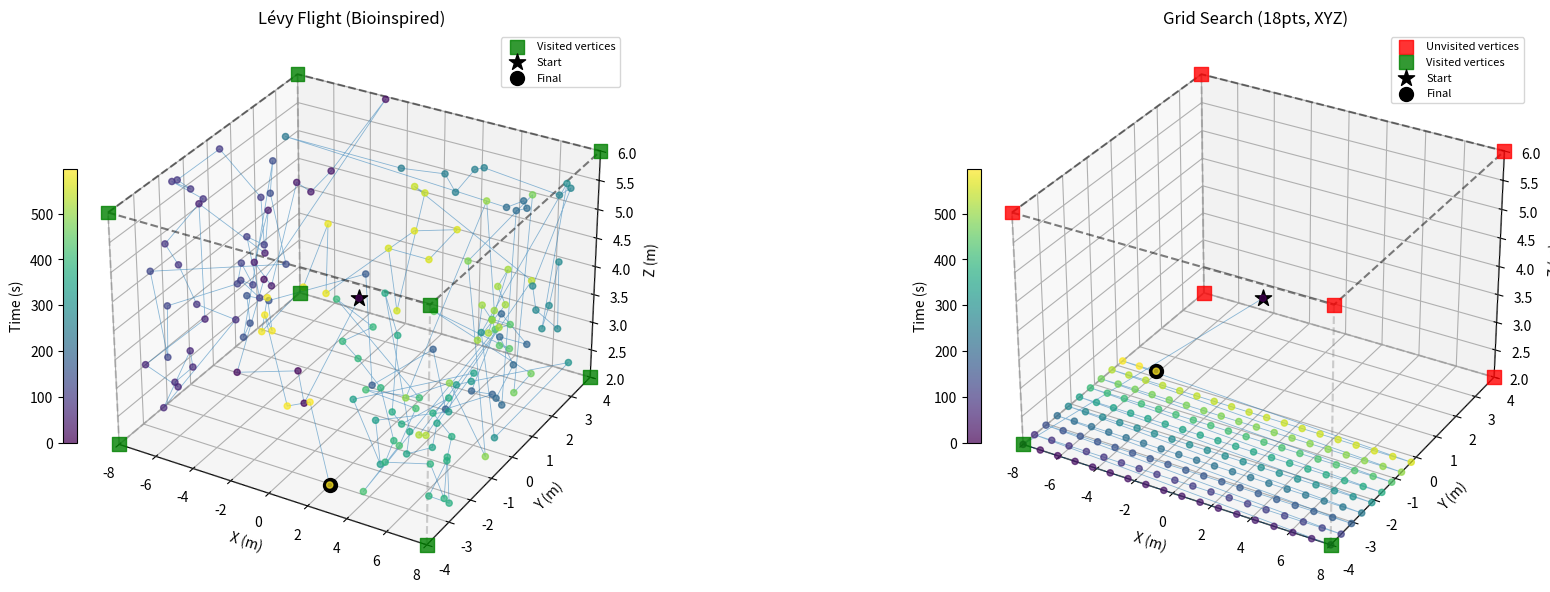
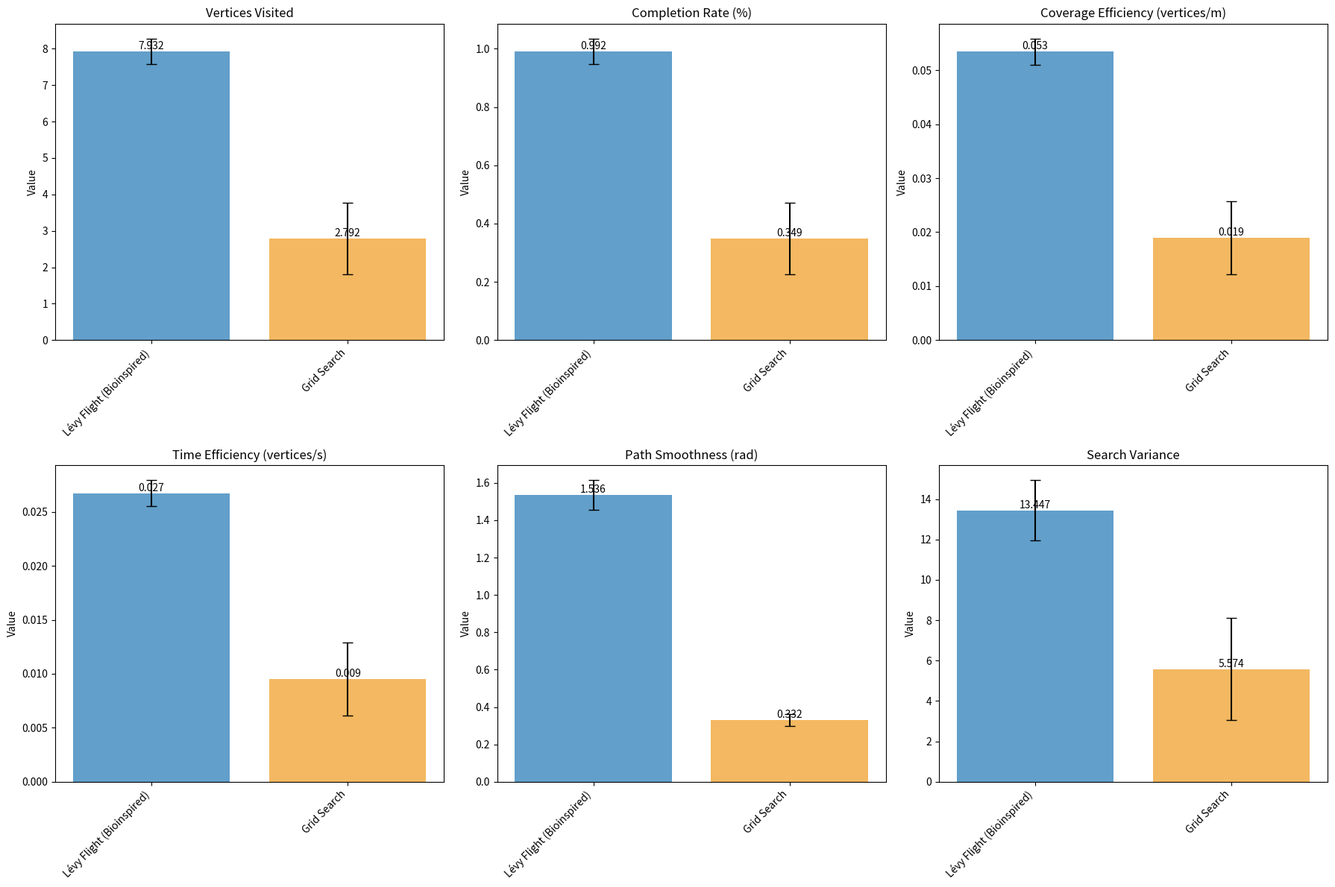
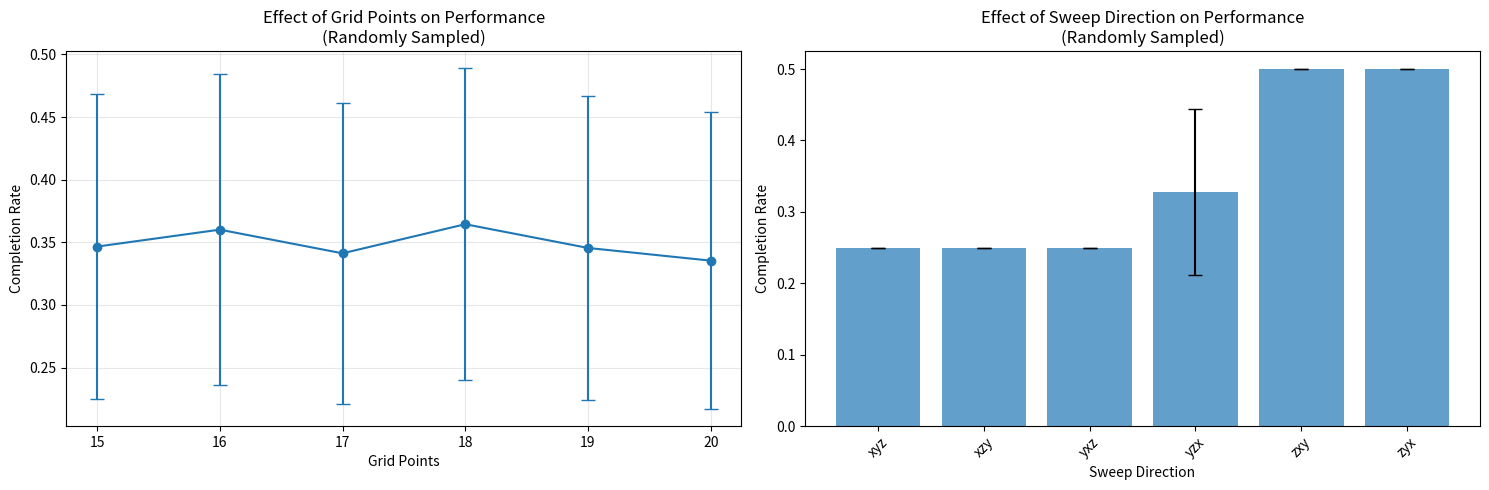

Write the Python code that produced these figures, in order.
import matplotlib.pyplot as plt
import numpy as np
import math
from typing import List, Dict, Tuple
import time
from dataclasses import dataclass
from mpl_toolkits.mplot3d import Axes3D


@dataclass
class ExplorationMetrics:
    """Metrics for comparing exploration algorithms"""

    vertices_visited: int
    total_time: float
    total_distance: float
    completion_rate: float
    time_to_first_corner: float
    time_to_last_corner: float
    coverage_efficiency: float  # vertices per unit distance
    time_efficiency: float  # vertices per unit time
    path_smoothness: float  # measure of path continuity
    search_variance: float  # spatial distribution variance


class BaseExplorer:
    """Base class for exploration algorithms"""

    def __init__(
        self,
        x_min,
        x_max,
        y_min,
        y_max,
        z_min,
        z_max,
        visit_threshold,
        drone_speed,
    ):
        self.x_min, self.x_max = x_min, x_max
        self.y_min, self.y_max = y_min, y_max
        self.z_min, self.z_max = z_min, z_max
        self.visit_threshold = visit_threshold
        self.drone_speed = drone_speed

        # Define vertices
        self.vertices = np.array(
            [
                [x_min, y_min, z_min],
                [x_min, y_min, z_max],
                [x_min, y_max, z_min],
                [x_min, y_max, z_max],
                [x_max, y_min, z_min],
                [x_max, y_min, z_max],
                [x_max, y_max, z_min],
                [x_max, y_max, z_max],
            ]
        )

        # Initialize state
        self.current_pos = np.array(
            [(x_min + x_max) / 2, (y_min + y_max) / 2, (z_min + z_max) / 2]
        )
        self.visited_vertices = [False] * len(self.vertices)
        self.corner_visit_times = {}
        self.current_time = 0.0
        self.total_distance = 0.0
        self.waypoints = []
        self.total_vertices = len(self.vertices)

    def clip_position(self, pos):
        """Clip position to bounds"""
        return np.clip(
            pos,
            [self.x_min, self.y_min, self.z_min],
            [self.x_max, self.y_max, self.z_max],
        )

    def clip_with_reflection(self, pos):
        """Clip position to bounds with reflection"""
        new_pos = pos.copy()

        # Reflect off boundaries
        if new_pos[0] < self.x_min:
            new_pos[0] = self.x_min + (self.x_min - new_pos[0])
        elif new_pos[0] > self.x_max:
            new_pos[0] = self.x_max - (new_pos[0] - self.x_max)

        if new_pos[1] < self.y_min:
            new_pos[1] = self.y_min + (self.y_min - new_pos[1])
        elif new_pos[1] > self.y_max:
            new_pos[1] = self.y_max - (new_pos[1] - self.y_max)

        if new_pos[2] < self.z_min:
            new_pos[2] = self.z_min + (self.z_min - new_pos[2])
        elif new_pos[2] > self.z_max:
            new_pos[2] = self.z_max - (new_pos[2] - self.z_max)

        # Final clipping to ensure within bounds
        return self.clip_position(new_pos)

    def get_unvisited_vertices(self):
        """Get indices of unvisited vertices"""
        return [
            i for i, visited in enumerate(self.visited_vertices) if not visited
        ]

    def check_corner_visits(self, pos):
        """Check if any vertices are visited"""
        for i, corner in enumerate(self.vertices):
            if (
                not self.visited_vertices[i]
                and np.linalg.norm(pos - corner) < self.visit_threshold
            ):
                self.visited_vertices[i] = True
                self.corner_visit_times[i] = self.current_time
                return True
        return False

    def generate_next_waypoint(self, time_remaining, max_time=None):
        """Generate next waypoint - to be implemented by subclasses"""
        raise NotImplementedError(
            "Subclasses must implement generate_next_waypoint"
        )

    def get_metrics(self) -> ExplorationMetrics:
        """Calculate exploration metrics"""
        visited_count = sum(self.visited_vertices)
        completion_rate = visited_count / len(self.vertices)

        # Time metrics
        visit_times = list(self.corner_visit_times.values())
        time_to_first = min(visit_times) if visit_times else float("inf")
        time_to_last = max(visit_times) if visit_times else float("inf")

        # Efficiency metrics
        coverage_efficiency = visited_count / max(self.total_distance, 0.001)
        time_efficiency = visited_count / max(self.current_time, 0.001)

        # Path smoothness (average change in direction)
        path_smoothness = self.calculate_path_smoothness()

        # Search variance (spatial distribution)
        search_variance = self.calculate_search_variance()

        return ExplorationMetrics(
            vertices_visited=visited_count,
            total_time=self.current_time,
            total_distance=self.total_distance,
            completion_rate=completion_rate,
            time_to_first_corner=time_to_first,
            time_to_last_corner=time_to_last,
            coverage_efficiency=coverage_efficiency,
            time_efficiency=time_efficiency,
            path_smoothness=path_smoothness,
            search_variance=search_variance,
        )

    def calculate_path_smoothness(self):
        """Calculate path smoothness metric"""
        if len(self.waypoints) < 3:
            return 0.0

        direction_changes = []
        for i in range(1, len(self.waypoints) - 1):
            p1 = np.array(
                [
                    self.waypoints[i - 1]["x"],
                    self.waypoints[i - 1]["y"],
                    self.waypoints[i - 1]["z"],
                ]
            )
            p2 = np.array(
                [
                    self.waypoints[i]["x"],
                    self.waypoints[i]["y"],
                    self.waypoints[i]["z"],
                ]
            )
            p3 = np.array(
                [
                    self.waypoints[i + 1]["x"],
                    self.waypoints[i + 1]["y"],
                    self.waypoints[i + 1]["z"],
                ]
            )

            v1 = p2 - p1
            v2 = p3 - p2

            if np.linalg.norm(v1) > 0 and np.linalg.norm(v2) > 0:
                cos_angle = np.dot(v1, v2) / (
                    np.linalg.norm(v1) * np.linalg.norm(v2)
                )
                cos_angle = np.clip(cos_angle, -1, 1)
                angle_change = np.arccos(cos_angle)
                direction_changes.append(angle_change)

        return np.mean(direction_changes) if direction_changes else 0.0

    def calculate_search_variance(self):
        """Calculate spatial distribution variance"""
        if len(self.waypoints) < 2:
            return 0.0

        positions = np.array(
            [[wp["x"], wp["y"], wp["z"]] for wp in self.waypoints]
        )
        return np.mean(np.var(positions, axis=0))


class LevyFlightExplorer(BaseExplorer):
    """Bio-Inspired Lévy flight explorer"""

    def __init__(
        self,
        x_min,
        x_max,
        y_min,
        y_max,
        z_min,
        z_max,
        visit_threshold,
        drone_speed,
        alpha=1.5,
    ):
        super().__init__(
            x_min,
            x_max,
            y_min,
            y_max,
            z_min,
            z_max,
            visit_threshold,
            drone_speed,
        )
        self.alpha = alpha
        self.max_distance = np.linalg.norm(
            [x_max - x_min, y_max - y_min, z_max - z_min]
        )
        self.steps_since_last_corner = 0

    def levy_step(self):
        """Generate Lévy flight step"""
        sigma = (
            math.gamma(1 + self.alpha)
            * np.sin(np.pi * self.alpha / 2)
            / (
                math.gamma((1 + self.alpha) / 2)
                * self.alpha
                * 2 ** ((self.alpha - 1) / 2)
            )
        ) ** (1 / self.alpha)
        u = np.random.normal(0, sigma, 3)
        v = np.random.normal(0, 1, 3)
        step = u / (np.abs(v) ** (1 / self.alpha))
        return step

    def bias_towards(self, target, distance, time_pressure):
        """Calculate bias vector towards target"""
        if distance == 0:
            return np.zeros(3)

        direction = (target - self.current_pos) / distance

        # Adaptive bias strength based on distance, exploration progress, and time pressure
        base_bias = 0.3
        distance_factor = min(1.0, distance / self.max_distance)
        time_factor = (
            1.0 + 2.0 * time_pressure
        )  # Increase bias with time pressure

        bias_strength = base_bias * distance_factor * time_factor

        return direction * bias_strength * distance

    def generate_next_waypoint(self, time_remaining, max_time=None):
        """Generate next waypoint using Lévy flight + adaptive biasing with time constraints"""
        self.steps_since_last_corner += 1

        # Calculate time pressure (0 to 1, where 1 is high pressure)
        time_pressure = 1.0 - (time_remaining / max_time)

        unvisited_indices = self.get_unvisited_vertices()

        if not unvisited_indices:
            # All vertices visited, continue with pure Lévy flight
            step = self.levy_step()
            new_pos = self.current_pos + step
            new_pos = self.clip_with_reflection(new_pos)
        else:
            # Find nearest unvisited corner
            unvisited_vertices = self.vertices[unvisited_indices]
            distances = np.linalg.norm(
                unvisited_vertices - self.current_pos, axis=1
            )
            nearest_idx_in_unvisited = np.argmin(distances)
            nearest_corner_idx = unvisited_indices[nearest_idx_in_unvisited]
            nearest_corner = self.vertices[nearest_corner_idx]
            distance_to_nearest = distances[nearest_idx_in_unvisited]

            # Calculate exploration progress
            exploration_ratio = (
                self.total_vertices - len(unvisited_indices)
            ) / self.total_vertices

            # Adaptive Lévy step based on exploration stage and time pressure
            if (
                exploration_ratio > 0.8
                or self.steps_since_last_corner > 10
                or time_pressure > 0.7
            ):
                # Late stage, stuck, or time pressure: reduce randomness, increase bias
                step = self.levy_step() * (
                    0.5 - 0.3 * time_pressure
                )  # Reduce randomness with time pressure
            else:
                step = self.levy_step()

            # Get adaptive bias with time pressure
            bias = self.bias_towards(
                nearest_corner, distance_to_nearest, time_pressure
            )
            new_pos = self.current_pos + step + bias
            new_pos = self.clip_with_reflection(new_pos)

            # Enhanced corner detection with adaptive threshold
            adaptive_threshold = self.visit_threshold
            if self.steps_since_last_corner > 10 or time_pressure > 0.8:
                adaptive_threshold = (
                    self.visit_threshold * 1.2
                )  # Increase threshold if struggling or time pressure

            # Check all unvisited vertices for visits
            for i, corner_idx in enumerate(unvisited_indices):
                corner = self.vertices[corner_idx]
                if np.linalg.norm(new_pos - corner) < adaptive_threshold:
                    # Mark corner as visited
                    self.visited_vertices[corner_idx] = True
                    self.corner_visit_times[corner_idx] = self.current_time
                    self.steps_since_last_corner = 0
                    print(
                        f"Corner {corner_idx} visited at t={self.current_time:.1f}s! {len(self.get_unvisited_vertices())} vertices remaining."
                    )
                    break

        return new_pos


class GridSearchExplorer(BaseExplorer):
    """Systematic grid search explorer with variable grid points and sweep directions"""

    def __init__(
        self,
        x_min,
        x_max,
        y_min,
        y_max,
        z_min,
        z_max,
        visit_threshold,
        drone_speed,
        grid_points=15,
        sweep_direction="xyz",
    ):
        super().__init__(
            x_min,
            x_max,
            y_min,
            y_max,
            z_min,
            z_max,
            visit_threshold,
            drone_speed,
        )
        self.grid_points = grid_points
        self.sweep_direction = sweep_direction
        self.grid_index = 0

        # Create grid based on sweep direction
        self.grid = self._create_grid()

    def _create_grid(self):
        """Create grid with specified sweep direction"""
        x = np.linspace(self.x_min, self.x_max, self.grid_points)
        y = np.linspace(self.y_min, self.y_max, self.grid_points)
        z = np.linspace(self.z_min, self.z_max, self.grid_points)

        if self.sweep_direction == "xyz":
            # Sweep X first, then Y, then Z
            grid = []
            for zi in z:
                for yi in y:
                    for xi in x:
                        grid.append([xi, yi, zi])
        elif self.sweep_direction == "xzy":
            # Sweep X first, then Z, then Y
            grid = []
            for yi in y:
                for zi in z:
                    for xi in x:
                        grid.append([xi, yi, zi])
        elif self.sweep_direction == "yxz":
            # Sweep Y first, then X, then Z
            grid = []
            for zi in z:
                for xi in x:
                    for yi in y:
                        grid.append([xi, yi, zi])
        elif self.sweep_direction == "yzx":
            # Sweep Y first, then Z, then X
            grid = []
            for xi in x:
                for zi in z:
                    for yi in y:
                        grid.append([xi, yi, zi])
        elif self.sweep_direction == "zxy":
            # Sweep Z first, then X, then Y
            grid = []
            for yi in y:
                for xi in x:
                    for zi in z:
                        grid.append([xi, yi, zi])
        elif self.sweep_direction == "zyx":
            # Sweep Z first, then Y, then X
            grid = []
            for xi in x:
                for yi in y:
                    for zi in z:
                        grid.append([xi, yi, zi])
        else:
            # Default to xyz
            grid = []
            for zi in z:
                for yi in y:
                    for xi in x:
                        grid.append([xi, yi, zi])

        return np.array(grid)

    def generate_next_waypoint(self, time_remaining, max_time=None):
        """Generate next waypoint following grid pattern"""
        if self.grid_index >= len(self.grid):
            # If grid is exhausted, return current position
            return self.current_pos

        next_pos = self.grid[self.grid_index]
        self.grid_index += 1
        return next_pos


def plot_trajectories(explorers_data, bounds, title):
    """
    Plot 3D trajectories for comparison between different exploration algorithms

    Args:
        explorers_data: Dictionary with explorer names as keys and explorer objects as values
        bounds: Tuple of (x_min, x_max, y_min, y_max, z_min, z_max)
        title: Title for the plot
    """
    fig = plt.figure(figsize=(20, 6))

    x_min, x_max, y_min, y_max, z_min, z_max = bounds

    # Create subplots for each algorithm
    num_explorers = len(explorers_data)

    for i, (name, explorer) in enumerate(explorers_data.items()):
        ax = fig.add_subplot(1, num_explorers, i + 1, projection="3d")

        # Set up grid and appearance
        ax.grid(True, color="red", linestyle="-", linewidth=0.5, alpha=0.5)

        # Remove tick lines for cleaner look
        ax.tick_params(axis="x", which="both", length=0)
        ax.tick_params(axis="y", which="both", length=0)
        ax.tick_params(axis="z", which="both", length=0)

        # Extract trajectory data
        if len(explorer.waypoints) > 0:
            x_traj = [wp["x"] for wp in explorer.waypoints]
            y_traj = [wp["y"] for wp in explorer.waypoints]
            z_traj = [wp["z"] for wp in explorer.waypoints]
            times = [wp["t"] for wp in explorer.waypoints]

            # Plot trajectory
            ax.plot(
                x_traj,
                y_traj,
                z_traj,
                color="#1f77b4",
                alpha=0.5,
                linewidth=0.6,
            )

            # Plot trajectory points
            scatter = ax.scatter(
                x_traj, y_traj, z_traj, c=times, cmap="viridis", s=20, alpha=0.7
            )

            # Add colorbar for time
            plt.colorbar(
                scatter,
                ax=ax,
                label="Time (s)",
                shrink=0.5,
                location="left",
                pad=0.001,
            )

        # Plot corner points
        vertices = explorer.vertices
        visited_vertices = explorer.visited_vertices

        # Plot unvisited vertices in red
        unvisited_vertices = vertices[
            np.array([not v for v in visited_vertices])
        ]
        if len(unvisited_vertices) > 0:
            ax.scatter(
                unvisited_vertices[:, 0],
                unvisited_vertices[:, 1],
                unvisited_vertices[:, 2],
                c="red",
                s=100,
                marker="s",
                alpha=0.8,
                label="Unvisited vertices",
            )

        # Plot visited vertices in green
        visited_vertices_pos = vertices[np.array(visited_vertices)]
        if len(visited_vertices_pos) > 0:
            ax.scatter(
                visited_vertices_pos[:, 0],
                visited_vertices_pos[:, 1],
                visited_vertices_pos[:, 2],
                c="green",
                s=100,
                marker="s",
                alpha=0.8,
                label="Visited vertices",
            )

        # Plot starting position
        start_pos = (
            explorer.waypoints[0]
            if explorer.waypoints
            else {"x": 0, "y": 0, "z": 0}
        )
        ax.scatter(
            [start_pos["x"]],
            [start_pos["y"]],
            [start_pos["z"]],
            c="black",
            s=150,
            marker="*",
            alpha=1.0,
            label="Start",
        )

        # Plot current position
        if len(explorer.waypoints) > 0:
            current_pos = explorer.waypoints[-1]
            ax.scatter(
                [current_pos["x"]],
                [current_pos["y"]],
                [current_pos["z"]],
                c="black",
                s=100,
                marker="o",
                alpha=1.0,
                label="Final",
            )

        # Draw bounding box
        # Bottom face
        ax.plot(
            [x_min, x_max, x_max, x_min, x_min],
            [y_min, y_min, y_max, y_max, y_min],
            [z_min, z_min, z_min, z_min, z_min],
            color="gray",
            linestyle="--",
            alpha=0.3,
        )
        # Top face
        ax.plot(
            [x_min, x_max, x_max, x_min, x_min],
            [y_min, y_min, y_max, y_max, y_min],
            [z_max, z_max, z_max, z_max, z_max],
            color="black",
            linestyle="--",
            alpha=0.5,
        )

        # Vertical edges
        for corner in vertices:
            ax.plot(
                [corner[0], corner[0]],
                [corner[1], corner[1]],
                [z_min, z_max],
                color="gray",
                linestyle="--",
                alpha=0.2,
            )

        # Set labels and title
        ax.set_xlabel("X (m)")
        ax.set_ylabel("Y (m)")
        ax.set_zlabel("Z (m)")
        ax.set_title(name)
        ax.legend(loc="upper right", fontsize=8)

        # Set equal aspect ratio
        ax.set_xlim(x_min, x_max)
        ax.set_ylim(y_min, y_max)
        ax.set_zlim(z_min, z_max)

    plt.tight_layout()
    plt.show()


def run_trajectory_comparison(max_time=600, drone_speed=0.2):
    """
    Run a single comparison trial and plot trajectories

    Args:
        max_time: Maximum simulation time
        drone_speed: Drone speed in m/s

    Returns:
        Dictionary of explorer objects with their trajectories
    """
    # Define exploration volume
    bounds = (-8, 8, -4, 4, 2, 6)
    visit_threshold = 2.0

    # Initialize explorers with example parameters
    explorers = {
        "Lévy Flight (Bioinspired)": LevyFlightExplorer(
            *bounds, visit_threshold, drone_speed, alpha=1.5
        ),
        "Grid Search (18pts, XYZ)": GridSearchExplorer(
            *bounds,
            visit_threshold,
            drone_speed,
            grid_points=18,
            sweep_direction="xyz",
        ),
    }

    print("Running trajectory comparison...")
    print(f"Max time: {max_time}s, Drone speed: {drone_speed} m/s")
    print("-" * 50)

    # Run simulation for each explorer
    for name, explorer in explorers.items():
        print(f"Running {name}...")

        # Initialize trajectory
        current_time = 0.0
        explorer.waypoints.append(
            {
                "x": explorer.current_pos[0],
                "y": explorer.current_pos[1],
                "z": explorer.current_pos[2],
                "t": current_time,
            }
        )

        # Run exploration
        while current_time < max_time:
            time_remaining = max_time - current_time
            next_pos = explorer.generate_next_waypoint(time_remaining, max_time)

            # Calculate travel time
            distance = np.linalg.norm(next_pos - explorer.current_pos)
            travel_time = distance / drone_speed

            if current_time + travel_time > max_time:
                break

            # Update state
            explorer.current_pos = next_pos
            current_time += travel_time
            explorer.current_time = current_time
            explorer.total_distance += distance

            # Check corner visits
            explorer.check_corner_visits(next_pos)

            # Record waypoint
            explorer.waypoints.append(
                {
                    "x": next_pos[0],
                    "y": next_pos[1],
                    "z": next_pos[2],
                    "t": current_time,
                }
            )

        # Print results
        visited = sum(explorer.visited_vertices)
        metrics = explorer.get_metrics()
        print(
            f"  {name}: {visited}/8 vertices ({visited / 8 * 100:.1f}%) in {current_time:.1f}s"
        )
        print(f"    Distance: {explorer.total_distance:.1f}m")
        print(f"    Efficiency: {metrics.coverage_efficiency:.4f} vertices/m")

    return explorers, bounds


def run_comparison_study(
    max_time=600, drone_speed=0.2, num_trials=30, grid_points_range=(15, 20)
):
    """Run comparison study with randomly varying grid parameters"""

    # Define exploration volume
    bounds = (-8, 8, -4, 4, 2, 6)
    visit_threshold = 2.0

    # Define sweep directions
    sweep_directions = ["xyz", "xzy", "yxz", "yzx", "zxy", "zyx"]

    results = {"Lévy Flight (Bioinspired)": [], "Grid Search": []}
    grid_params = []  # Store grid parameters for each trial

    print(
        "Running exploration comparison study with randomly selected grid parameters..."
    )
    print(
        f"Grid points range: {grid_points_range[0]}-{grid_points_range[1]} (randomly selected)"
    )
    print(f"Sweep directions: {sweep_directions} (randomly selected)")
    print(
        f"Total trials: {num_trials}, Max time: {max_time}s, Drone speed: {drone_speed} m/s"
    )
    print("-" * 80)

    for trial in range(num_trials):
        # Randomly select grid points from range
        grid_pts = np.random.randint(
            grid_points_range[0], grid_points_range[1] + 1
        )

        # Randomly select sweep direction
        sweep_dir = np.random.choice(sweep_directions)

        print(
            f"\nTrial {trial + 1}/{num_trials} - Grid: {grid_pts} pts, Sweep: {sweep_dir}"
        )
        grid_params.append((grid_pts, sweep_dir))

        # Create fresh explorer instances for each trial
        explorers = {
            "Lévy Flight (Bioinspired)": LevyFlightExplorer(
                *bounds, visit_threshold, drone_speed, alpha=1.5
            ),
            "Grid Search": GridSearchExplorer(
                *bounds,
                visit_threshold,
                drone_speed,
                grid_points=grid_pts,
                sweep_direction=sweep_dir,
            ),
        }

        for name, explorer in explorers.items():
            # Run exploration
            current_time = 0.0
            explorer.waypoints.append(
                {
                    "x": explorer.current_pos[0],
                    "y": explorer.current_pos[1],
                    "z": explorer.current_pos[2],
                    "t": current_time,
                }
            )

            while current_time < max_time:
                time_remaining = max_time - current_time
                next_pos = explorer.generate_next_waypoint(
                    time_remaining, max_time
                )

                # Calculate travel time
                distance = np.linalg.norm(next_pos - explorer.current_pos)
                travel_time = distance / drone_speed

                if current_time + travel_time > max_time:
                    break

                # Update state
                explorer.current_pos = next_pos
                current_time += travel_time
                explorer.current_time = current_time
                explorer.total_distance += distance

                # Check corner visits
                explorer.check_corner_visits(next_pos)

                # Record waypoint
                explorer.waypoints.append(
                    {
                        "x": next_pos[0],
                        "y": next_pos[1],
                        "z": next_pos[2],
                        "t": current_time,
                    }
                )

            # Store metrics
            metrics = explorer.get_metrics()
            results[name].append(metrics)

            visited = sum(explorer.visited_vertices)
            print(f"  {name}: {visited}/8 vertices ({visited / 8 * 100:.1f}%)")

    return results, grid_params


def analyze_results(results, grid_params=None):
    """Analyze and visualize comparison results"""
    algorithms = list(results.keys())
    metrics_names = [
        "vertices_visited",
        "completion_rate",
        "coverage_efficiency",
        "time_efficiency",
        "path_smoothness",
        "search_variance",
    ]

    # Calculate statistics
    stats = {}
    for alg in algorithms:
        stats[alg] = {}
        for metric in metrics_names:
            values = [getattr(result, metric) for result in results[alg]]
            stats[alg][metric] = {
                "mean": np.mean(values),
                "std": np.std(values),
                "min": np.min(values),
                "max": np.max(values),
            }

    # Create comparison plots
    fig, axes = plt.subplots(2, 3, figsize=(18, 12))
    axes = axes.flatten()

    metric_labels = {
        "vertices_visited": "Vertices Visited",
        "completion_rate": "Completion Rate (%)",
        "coverage_efficiency": "Coverage Efficiency (vertices/m)",
        "time_efficiency": "Time Efficiency (vertices/s)",
        "path_smoothness": "Path Smoothness (rad)",
        "search_variance": "Search Variance",
    }

    colors = ["#1f77b4", "#ee9b1e"]

    for i, metric in enumerate(metrics_names):
        ax = axes[i]

        means = [stats[alg][metric]["mean"] for alg in algorithms]
        stds = [stats[alg][metric]["std"] for alg in algorithms]

        bars = ax.bar(
            algorithms, means, yerr=stds, capsize=5, color=colors, alpha=0.7
        )
        ax.set_title(metric_labels[metric])
        ax.set_ylabel("Value")

        # Rotate x-axis labels for better readability
        plt.setp(ax.get_xticklabels(), rotation=45, ha="right")

        # Add value labels on bars
        for bar, mean in zip(bars, means):
            height = bar.get_height()
            ax.text(
                bar.get_x() + bar.get_width() / 2.0,
                height,
                f"{mean:.3f}",
                ha="center",
                va="bottom",
            )

    plt.tight_layout()
    plt.show()

    # Analyze grid search parameter effects if available
    if grid_params and "Grid Search" in results:
        analyze_grid_parameter_effects(results["Grid Search"], grid_params)

    # Print detailed statistics
    print("\n" + "=" * 80)
    print("DETAILED COMPARISON RESULTS")
    print("=" * 80)

    for metric in metrics_names:
        print(f"\n{metric_labels[metric]}:")
        print("-" * 40)
        for alg in algorithms:
            mean = stats[alg][metric]["mean"]
            std = stats[alg][metric]["std"]
            print(f"{alg:20s}: {mean:.4f} ± {std:.4f}")

    # Statistical significance test (basic)
    print("\n" + "=" * 80)
    print("PERFORMANCE RANKING")
    print("=" * 80)

    # Rank algorithms by key metrics
    key_metrics = [
        "vertices_visited",
        "completion_rate",
        "coverage_efficiency",
        "time_efficiency",
    ]

    for metric in key_metrics:
        print(f"\n{metric_labels[metric]} (best to worst):")
        ranked = sorted(
            algorithms, key=lambda x: stats[x][metric]["mean"], reverse=True
        )
        for i, alg in enumerate(ranked):
            mean = stats[alg][metric]["mean"]
            print(f"  {i + 1}. {alg}: {mean:.4f}")

    return stats


def analyze_grid_parameter_effects(grid_results, grid_params):
    """Analyze the effect of randomly selected grid parameters on performance"""

    print("\n" + "=" * 80)
    print("GRID SEARCH PARAMETER ANALYSIS (Randomly Selected)")
    print("=" * 80)

    # Group results by grid points
    grid_points_performance = {}
    sweep_direction_performance = {}

    for i, (grid_pts, sweep_dir) in enumerate(grid_params):
        result = grid_results[i]

        # Group by grid points
        if grid_pts not in grid_points_performance:
            grid_points_performance[grid_pts] = []
        grid_points_performance[grid_pts].append(result.completion_rate)

        # Group by sweep direction
        if sweep_dir not in sweep_direction_performance:
            sweep_direction_performance[sweep_dir] = []
        sweep_direction_performance[sweep_dir].append(result.completion_rate)

    # Analyze grid points effect
    print("\nEffect of Grid Points on Completion Rate (Random Sampling):")
    print("-" * 60)
    for grid_pts in sorted(grid_points_performance.keys()):
        rates = grid_points_performance[grid_pts]
        mean_rate = np.mean(rates)
        std_rate = np.std(rates)
        print(
            f"  {grid_pts:2d} points: {mean_rate:.3f} ± {std_rate:.3f} ({len(rates)} trials)"
        )

    # Analyze sweep direction effect
    print("\nEffect of Sweep Direction on Completion Rate (Random Sampling):")
    print("-" * 60)
    for sweep_dir in sorted(sweep_direction_performance.keys()):
        rates = sweep_direction_performance[sweep_dir]
        mean_rate = np.mean(rates)
        std_rate = np.std(rates)
        print(
            f"  {sweep_dir:3s}: {mean_rate:.3f} ± {std_rate:.3f} ({len(rates)} trials)"
        )

    # Show parameter distribution
    print(f"\nParameter Distribution Across {len(grid_params)} Trials:")
    print("-" * 60)
    grid_counts = {}
    sweep_counts = {}

    for grid_pts, sweep_dir in grid_params:
        grid_counts[grid_pts] = grid_counts.get(grid_pts, 0) + 1
        sweep_counts[sweep_dir] = sweep_counts.get(sweep_dir, 0) + 1

    print("Grid Points Distribution:")
    for grid_pts in sorted(grid_counts.keys()):
        print(f"  {grid_pts:2d} points: {grid_counts[grid_pts]:2d} trials")

    print("Sweep Direction Distribution:")
    for sweep_dir in sorted(sweep_counts.keys()):
        print(f"  {sweep_dir:3s}: {sweep_counts[sweep_dir]:2d} trials")

    # Create visualization - only plot if we have sufficient data
    fig, (ax1, ax2) = plt.subplots(1, 2, figsize=(15, 5))

    # Plot grid points effect (only if we have data for multiple grid points)
    if len(grid_points_performance) > 1:
        grid_pts_sorted = sorted(grid_points_performance.keys())
        means = [
            np.mean(grid_points_performance[pts]) for pts in grid_pts_sorted
        ]
        stds = [
            np.std(grid_points_performance[pts])
            if len(grid_points_performance[pts]) > 1
            else 0
            for pts in grid_pts_sorted
        ]

        ax1.errorbar(grid_pts_sorted, means, yerr=stds, marker="o", capsize=5)
        ax1.set_xlabel("Grid Points")
        ax1.set_ylabel("Completion Rate")
        ax1.set_title(
            "Effect of Grid Points on Performance\n(Randomly Sampled)"
        )
        ax1.grid(True, alpha=0.3)
    else:
        ax1.text(
            0.5,
            0.5,
            "Insufficient data\nfor grid points analysis",
            ha="center",
            va="center",
            transform=ax1.transAxes,
        )
        ax1.set_title("Grid Points Effect")

    # Plot sweep direction effect (only if we have data for multiple directions)
    if len(sweep_direction_performance) > 1:
        sweep_dirs = sorted(sweep_direction_performance.keys())
        means = [np.mean(sweep_direction_performance[d]) for d in sweep_dirs]
        stds = [
            np.std(sweep_direction_performance[d])
            if len(sweep_direction_performance[d]) > 1
            else 0
            for d in sweep_dirs
        ]

        ax2.bar(sweep_dirs, means, yerr=stds, capsize=5, alpha=0.7)
        ax2.set_xlabel("Sweep Direction")
        ax2.set_ylabel("Completion Rate")
        ax2.set_title(
            "Effect of Sweep Direction on Performance\n(Randomly Sampled)"
        )
        ax2.tick_params(axis="x", rotation=45)
    else:
        ax2.text(
            0.5,
            0.5,
            "Insufficient data\nfor sweep direction analysis",
            ha="center",
            va="center",
            transform=ax2.transAxes,
        )
        ax2.set_title("Sweep Direction Effect")

    plt.tight_layout()
    plt.show()


def main():
    """Main function to run the comparison study with trajectory visualization"""
    print("Bioinspired vs Traditional Exploration Algorithms")
    print("=" * 60)

    # Run trajectory comparison first
    print("\n1. TRAJECTORY COMPARISON")
    print("=" * 30)
    explorers_data, bounds = run_trajectory_comparison(
        max_time=600, drone_speed=0.5
    )

    # Plot trajectories
    plot_trajectories(explorers_data, bounds, "3D Exploration Trajectories")

    # Run full comparison study with randomly selected grid parameters
    print("\n2. STATISTICAL COMPARISON WITH RANDOMLY SELECTED GRID PARAMETERS")
    print("=" * 60)
    results, grid_params = run_comparison_study(
        max_time=300,
        drone_speed=0.5,
        num_trials=500,
        grid_points_range=(15, 20),
    )
    stats = analyze_results(results, grid_params)
    return results, stats, grid_params


if __name__ == "__main__":
    results, stats, grid_params = main()
